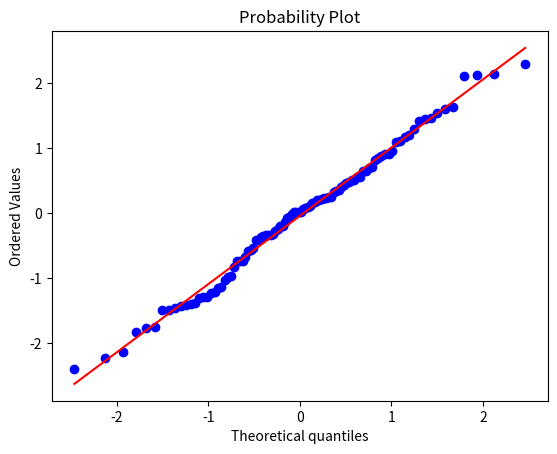

Here is the Python script that generated this plot:
from scipy import stats
from scipy.stats import norm
import matplotlib.pyplot as plt


# Distribuição Normal

# Uma cesta de objetos, a média é 8 o desvio padrão é 2, qual a probabilidade de de tirar um objeto < 6 quilos
# cdf para valores menores < que
norm.cdf(6, 8, 2)

# sf para valores maior > que
norm.sf(6, 8, 2)
1 - norm.cdf(6, 8, 2)

# Qual a probabilidade de tirar um objeto < 6 e > 10
norm.cdf(6, 8, 2) + norm.sf(10, 8, 2)

# Qual a probabilidade de tirar um objeto < 10 e > 8
norm.cdf(10, 8, 2) - norm.cdf(8, 8, 2)

# Gerando uma amostra de tamnho 100 normal
dados = norm.rvs(size = 100)
stats.probplot(dados, plot = plt)

# Realizando o teste de Shapiro
stats.shapiro(dados)
